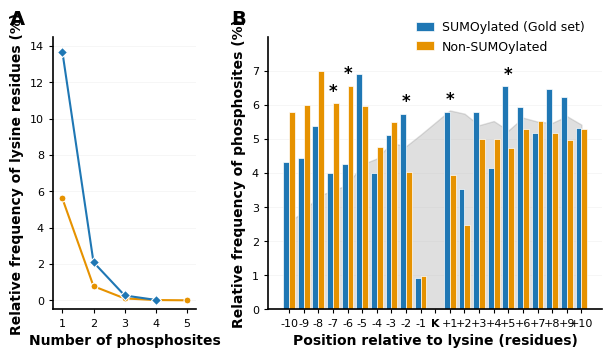

Write the Python code that produced this figure.
import os
import numpy as np
import matplotlib
matplotlib.use('Agg')  # use a non-interactive backend
import matplotlib.pyplot as plt
import matplotlib.gridspec as gridspec

# Load pre-calculated data
sumo_relative_distribution = [(0, 83.93332561639079), (1, 13.68213913647413), 
                              (2, 2.0951499016089827), (3, 0.26623451788401437), 
                              (4, 0.023150827642088204)]
non_sumo_relative_distribution = [(0, 93.49330872173512), (1, 5.608367943393324), 
                                  (2, 0.7768035686817413), (3, 0.1045992924165513), 
                                  (4, 0.015382248884786957), (5, 0.0015382248884786955)]
positions = [-10, -9, -8, -7, -6, -5, -4, -3, -2, -1, 1, 2, 3, 4, 5, 6, 7, 8, 9, 10]
sumo_proportions = [4.318322023442319, 4.441702652683529, 
                    5.367057371992598, 4.009870450339297, 
                    4.256631708821715, 6.909315237507712, 
                    4.009870450339297, 5.120296113510179, 
                    5.737199259716225, 0.9253547193090685, 
                    5.798889574336829, 3.51634793337446, 
                    5.798889574336829, 4.133251079580505, 
                    6.539173349784084, 5.922270203578038, 
                    5.1819864281307835, 6.47748303516348, 
                    6.230721776681062, 5.305367057371992]
non_sumo_proportions = [5.790010193679918, 5.99388379204893, 
                        6.992864424057084, 6.055045871559633, 
                        6.564729867482161, 5.953109072375128, 
                        4.770642201834862, 5.4841997961264015, 
                        4.016309887869521, 0.9785932721712538, 
                        3.9551478083588174, 2.4872579001019366, 
                        4.994903160040775, 4.994903160040775, 
                        4.729867482161061, 5.300713557594292, 
                        5.524974515800204, 5.178389398572885, 
                        4.954128440366973, 5.28032619775739]
proteome_proportions = [2.5702231597646277, 2.8644387698456755, 
                        3.3362939935605644, 3.4750749417120015, 
                        3.663817031197957, 4.2522482513600535, 
                        4.424336627067836, 4.879538137004552, 
                        4.785167092261575, 5.123792605751083, 
                        5.834351060286444, 5.739980015543466, 
                        5.401354502053958, 5.5234817364272235, 
                        5.245919840124348, 5.623404019096259, 
                        5.50682802264905, 5.467969357166648, 
                        5.667813922504719, 5.41800821583213]
reject_list = [False, False, False,  True,  True, False, False, 
               False,  True, False,  True, False, False, False,  
               True, False, False, False, False, False]
# Plotting style
plt.rcParams['font.family'] = 'Arial'
plt.rcParams['font.size'] = 8
plt.rcParams['axes.linewidth'] = 1.2
plt.rcParams['xtick.major.width'] = 0.8
plt.rcParams['ytick.major.width'] = 0.8
plt.rcParams['xtick.major.size'] = 3
plt.rcParams['ytick.major.size'] = 3
plt.rcParams['xtick.minor.size'] = 2
plt.rcParams['ytick.minor.size'] = 2
plt.rcParams['axes.labelsize'] = 8
plt.rcParams['legend.fontsize'] = 8
plt.rcParams['figure.dpi'] = 300

# Color scheme
sumo_color = '#1f77b4'  # Blue
non_sumo_color = '#E69200'  # Orange 
baseline_color = '#6b7280'  # Grey

# Create figure with (180mm width)
fig = plt.figure(figsize=(7.09, 3.54))
gs = gridspec.GridSpec(1, 2, width_ratios=[30, 70], wspace=0.3)
ax1 = fig.add_subplot(gs[0])
ax2 = fig.add_subplot(gs[1])

marker_size = 5
line_width = 1.5

sumo_x = [item[0] for item in sumo_relative_distribution if item[0] >= 1]
sumo_y = [item[1] for item in sumo_relative_distribution if item[0] >= 1]


ax1.text(-0.30, 1.1, 'A', transform=ax1.transAxes,
         fontsize=14, fontweight='bold', va='top', ha='left')
ax2.text(-0.11, 1.1, 'B', transform=ax2.transAxes,
         fontsize=14, fontweight='bold', va='top', ha='left')

ax1.plot(sumo_x, sumo_y, marker='D', linestyle='-', linewidth=line_width,
         color=sumo_color, label='SUMOylated (Gold set)', markersize=marker_size,
         markeredgecolor='white', markeredgewidth=0.8,
         zorder=3)

non_sumo_x = [item[0] for item in non_sumo_relative_distribution if item[0] >= 1]
non_sumo_y = [item[1] for item in non_sumo_relative_distribution if item[0] >= 1]

ax1.plot(non_sumo_x, non_sumo_y, marker='o', linestyle='-', linewidth=line_width,
         color=non_sumo_color, label='Non-SUMOylated', markersize=marker_size,
         markeredgecolor='white', markeredgewidth=0.8,
         zorder=2)

ax1.set_xlabel('Number of phosphosites', fontsize=10, fontweight='bold')
ax1.set_ylabel('Relative frequency of lysine residues (%)', fontsize=10, fontweight='bold')
ax1.spines['top'].set_visible(False)
ax1.spines['right'].set_visible(False)
ax1.spines['bottom'].set_linewidth(1.2)
ax1.spines['left'].set_linewidth(1.2)

# Add grid
ax1.grid(True, axis='y', alpha=0.15, linestyle='-', linewidth=0.5)
ax1.set_axisbelow(True)

ax1.set_ylim(-0.5, 14.5)
ax1.set_xlim(0.7, 5.3)
ax1.set_xticks(range(1, 6))

ax1.tick_params(which='major', length=3, width=0.8, labelsize=8)
ax1.tick_params(which='minor', length=2, width=0.6)

# Positional enrichment bar plot
x_bar_positions = []
for i, pos in enumerate(positions):
    if pos < 0:
        x_bar_positions.append(i)
    else:
        x_bar_positions.append(i + 1) 

x = np.array(x_bar_positions)
width = 0.4

# SUMO bars
ax2.bar(
    x - width/2,
    sumo_proportions,
    width=width,
    color=sumo_color,
    edgecolor='white',
    linewidth=0.5,
    label='SUMOylated (Gold set)',
)

# Non-SUMO bars
ax2.bar(
    x + width/2,
    non_sumo_proportions,
    width=width,
    color=non_sumo_color,
    edgecolor='white',
    linewidth=0.5,
    label='Non-SUMOylated',
)

# Proteome proportions baseline
ax2.fill_between(
    x,
    proteome_proportions,
    color='#808080',
    alpha=0.25,
    zorder=0
)
# Create modified x-axis with space for K at position 0
x_ticks = []
x_labels = []
for i, pos in enumerate(positions):
    if pos < 0:
        x_ticks.append(i)
        x_labels.append(str(pos))
    else:
        x_ticks.append(i + 1) 
        x_labels.append(f'+{pos}')

# Add K position between -1 and +1
k_position = 9.5 + 0.5 
x_ticks.insert(10, k_position)
x_labels.insert(10, 'K')

ax2.set_xticks(x_ticks)
ax2.set_xticklabels(x_labels)

for i, label in enumerate(ax2.get_xticklabels()):
    if label.get_text() == 'K':
        label.set_fontweight('bold')
ax2.set_xlabel('Position relative to lysine (residues)', fontsize=10, fontweight='bold')
ax2.set_ylabel('Relative frequency of phosphosites (%)', fontsize=10, fontweight='bold')
ax2.set_ylim(0, max(sumo_proportions + non_sumo_proportions + proteome_proportions)+1)
ax2.spines['top'].set_visible(False)
ax2.spines['right'].set_visible(False)
ax2.spines['bottom'].set_linewidth(1.2)
ax2.spines['left'].set_linewidth(1.2)
ax2.grid(True, axis='y', alpha=0.15, linestyle='-', linewidth=0.5)
ax2.set_axisbelow(True)

legend2 = ax2.legend(loc='upper right', bbox_to_anchor=(0.98, 1.1), frameon=False, fontsize=9,
                    handlelength=1.5, handletextpad=0.6, ncol=1)

# Add major and minor ticks
ax2.tick_params(which='major', length=3, width=0.8, labelsize=8)
ax2.tick_params(which='minor', length=2, width=0.6)

significant_positions = []
for i, (pos, reject) in enumerate(zip(positions, reject_list)):
    if reject:
        significant_positions.append(i)

for idx in significant_positions:
    max_height = max(sumo_proportions[idx], non_sumo_proportions[idx])
    x_pos = x_bar_positions[idx]
    
    ax2.text(
        x_pos,
        max_height + 0.08,
        '*',
        ha='center',
        va='bottom',
        color='black',
        fontsize=12,
        fontweight='bold'
    )


if not os.path.exists('output'):
        os.makedirs('output')

plt.savefig('output/phospho_sumo_co_occurrence_subplot.png', dpi=600, bbox_inches='tight', 
            facecolor='white', edgecolor='none', format='png')
plt.savefig('output/phospho_sumo_co_occurrence_subplot.pdf', bbox_inches='tight', 
            facecolor='white', edgecolor='none', format='pdf')
plt.close('all')
